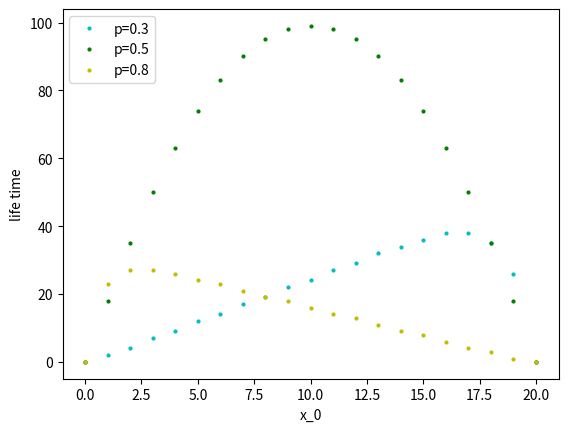

Write Python code to recreate this figure.
import numpy as np
import random as rand
import matplotlib.pyplot as plt

l=1
num=1000

p=0.3
q=1-p
life_x=np.array([0 for i in range(21)])
for x_0 in range(21):
    prob=np.array([[0. for i in range(21)],[0. for i in range(21)]])
    prob[0][x_0]=1
    j=1
    lifetime=0
    while True:
        prob=np.append(prob,[[0. for m in range(21)]],axis=0)
        for i in range(21):
            if i>1 and i<19:
                prob[j][i]=prob[j-1][i-1]*p+prob[j-1][i+1]*q
            elif i==1:
                prob[j][i]=prob[j-1][i+1]*q
            elif i==19:
                prob[j][i]=prob[j-1][i-1]*p
            elif i==20:
                prob[j][i]=prob[j-1][i]+prob[j-1][i-1]*p
            elif i==0:
                prob[j][i]=prob[j-1][i]+prob[j-1][i+1]*q
        lifetime=lifetime+(prob[j][0]+prob[j][20]-prob[j-1][0]-prob[j-1][20])*j
        if prob[j][0]+prob[j][20]>0.9999:
            life_x[x_0]=lifetime
            break
        j=j+1
for i in range(21):
    if i==0:
        plt.plot([i],[life_x[i]],'co', markersize=2,label="p=0.3")
    else:
        plt.plot([i],[life_x[i]],'co', markersize=2)


p=0.5
q=1-p
life_x=np.array([0 for i in range(21)])
for x_0 in range(21):
    prob=np.array([[0. for i in range(21)],[0. for i in range(21)]])
    prob[0][x_0]=1
    j=1
    lifetime=0
    while True:
        prob=np.append(prob,[[0. for m in range(21)]],axis=0)
        for i in range(21):
            if i>1 and i<19:
                prob[j][i]=prob[j-1][i-1]*p+prob[j-1][i+1]*q
            elif i==1:
                prob[j][i]=prob[j-1][i+1]*q
            elif i==19:
                prob[j][i]=prob[j-1][i-1]*p
            elif i==20:
                prob[j][i]=prob[j-1][i]+prob[j-1][i-1]*p
            elif i==0:
                prob[j][i]=prob[j-1][i]+prob[j-1][i+1]*q
        lifetime=lifetime+(prob[j][0]+prob[j][20]-prob[j-1][0]-prob[j-1][20])*j
        if prob[j][0]+prob[j][20]>0.9999:
            life_x[x_0]=lifetime
            break
        j=j+1
for i in range(21):
    if i==0:
        plt.plot([i],[life_x[i]],'go', markersize=2,label="p=0.5")
    else:
        plt.plot([i],[life_x[i]],'go', markersize=2)

p=0.8
q=1-p
life_x=np.array([0 for i in range(21)])
for x_0 in range(21):
    prob=np.array([[0. for i in range(21)],[0. for i in range(21)]])
    prob[0][x_0]=1
    j=1
    lifetime=0
    while True:
        prob=np.append(prob,[[0. for m in range(21)]],axis=0)
        for i in range(21):
            if i>1 and i<19:
                prob[j][i]=prob[j-1][i-1]*p+prob[j-1][i+1]*q
            elif i==1:
                prob[j][i]=prob[j-1][i+1]*q
            elif i==19:
                prob[j][i]=prob[j-1][i-1]*p
            elif i==20:
                prob[j][i]=prob[j-1][i]+prob[j-1][i-1]*p
            elif i==0:
                prob[j][i]=prob[j-1][i]+prob[j-1][i+1]*q
        lifetime=lifetime+(prob[j][0]+prob[j][20]-prob[j-1][0]-prob[j-1][20])*j
        if prob[j][0]+prob[j][20]>0.9999:
            life_x[x_0]=lifetime
            break
        j=j+1
for i in range(21):
    if i==0:
        plt.plot([i],[life_x[i]],'yo', markersize=2,label="p=0.8")
    else:
        plt.plot([i],[life_x[i]],'yo', markersize=2)

plt.legend(loc="upper left")
plt.xlabel("x_0")
plt.ylabel("life time")
plt.show()